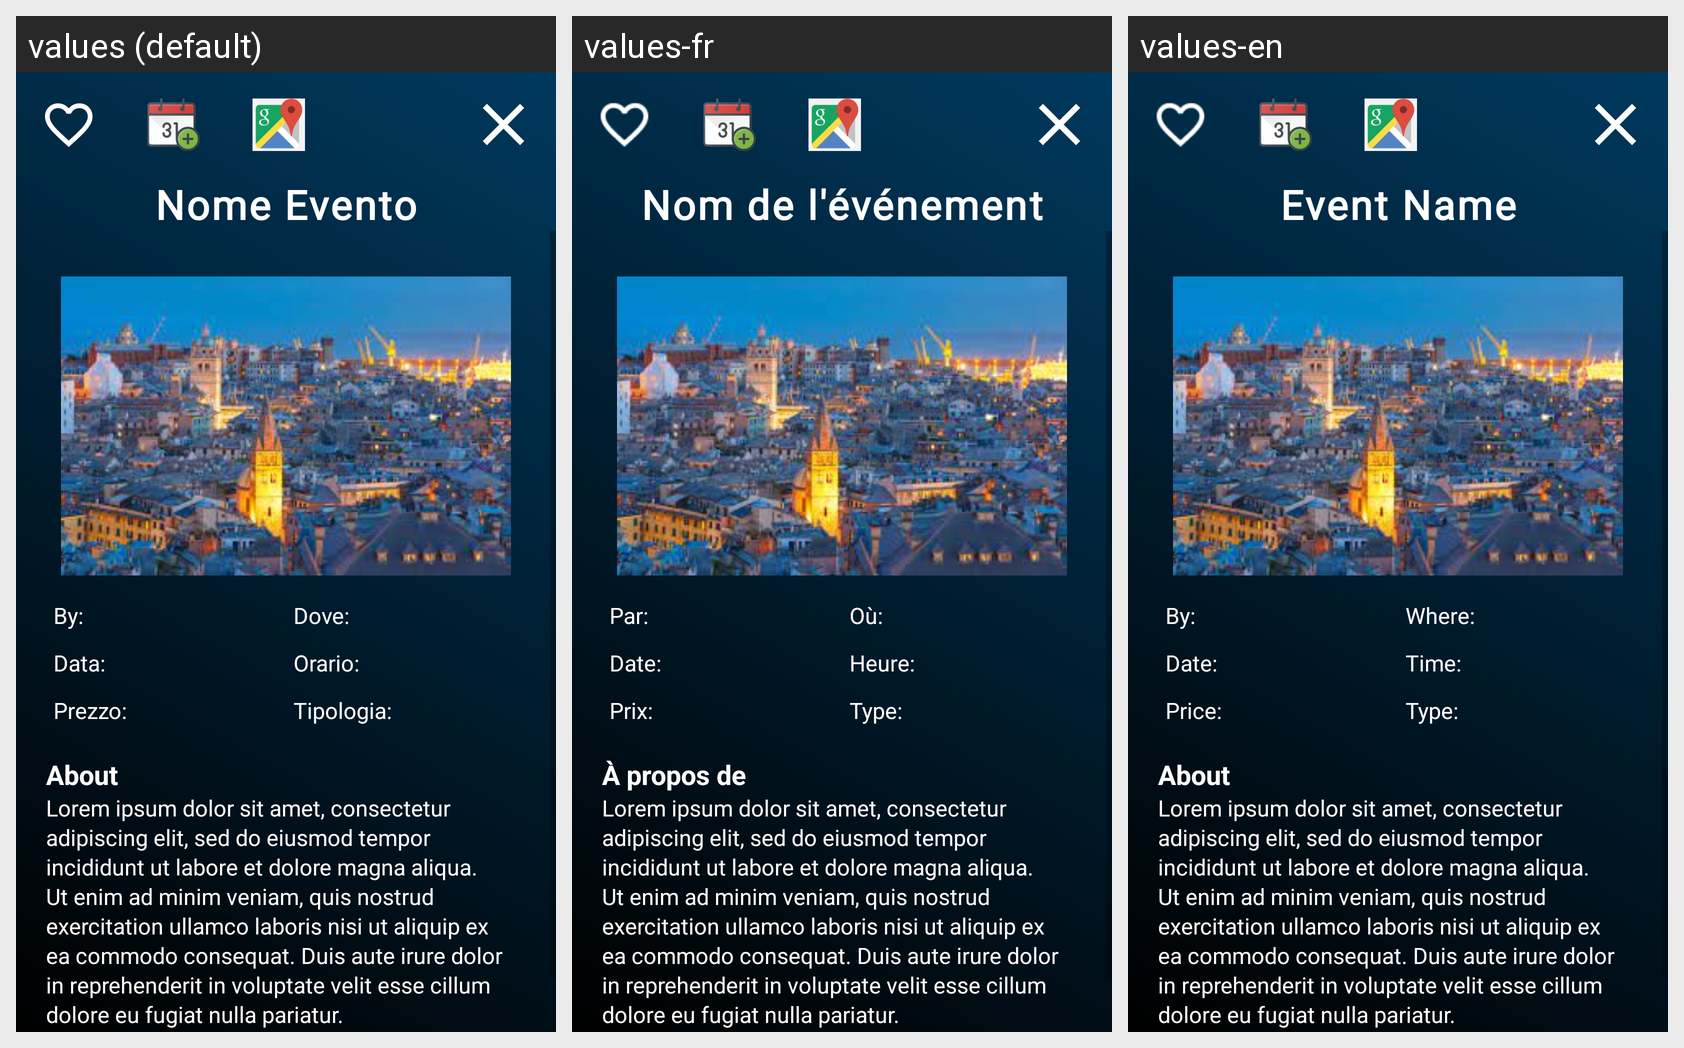

This grid shows one Android layout under several languages. Give, for every string resource on the screen, its name, the default text and each shown locale's text.
Android screen res/layout/fragment_event_opened.xml rendered under 3 locales, left to right: values (default), values-fr, values-en. Device: Nexus 5 (rendered at 1080×1920; each locale shown at half size, 540×960, under a caption strip naming it); theme Theme.ZenaParty.
Strings drawn on this screen, with the default value and each locale's value (text and hints the layout hard-codes, and strings that could not be matched under every locale, appear in the picture but are not listed):

nome_evento
  values: Nome Evento
  values-fr: Nom de l'événement
  values-en: Event Name

by
  values: By:
  values-fr: Par:
  values-en: By:

dove
  values: Dove:
  values-fr: Où:
  values-en: Where:

data
  values: Data:
  values-fr: Date:
  values-en: Date:

orario
  values: Orario:
  values-fr: Heure:
  values-en: Time:

prezzo
  values: Prezzo:
  values-fr: Prix:
  values-en: Price:

tipologia
  values: Tipologia:
  values-fr: Type:
  values-en: Type:

about
  values: About
  values-fr: À propos de
  values-en: About

content_description_default
  values: Lorem ipsum dolor sit amet, consectetur adipiscing elit, sed do eiusmod tempor incididunt ut labore et dolore magna aliqua. Ut enim ad minim veniam, quis nostrud exercitation ullamco laboris nisi ut aliquip ex ea commodo consequat. Duis aute irure dolor in reprehenderit in voluptate velit esse cillum dolore eu fugiat nulla pariatur.
  values-fr: Lorem ipsum dolor sit amet, consectetur adipiscing elit, sed do eiusmod tempor incididunt ut labore et dolore magna aliqua. Ut enim ad minim veniam, quis nostrud exercitation ullamco laboris nisi ut aliquip ex ea commodo consequat. Duis aute irure dolor in reprehenderit in voluptate velit esse cillum dolore eu fugiat nulla pariatur.
  values-en: Lorem ipsum dolor sit amet, consectetur adipiscing elit, sed do eiusmod tempor incididunt ut labore et dolore magna aliqua. Ut enim ad minim veniam, quis nostrud exercitation ullamco laboris nisi ut aliquip ex ea commodo consequat. Duis aute irure dolor in reprehenderit in voluptate velit esse cillum dolore eu fugiat nulla pariatur.
